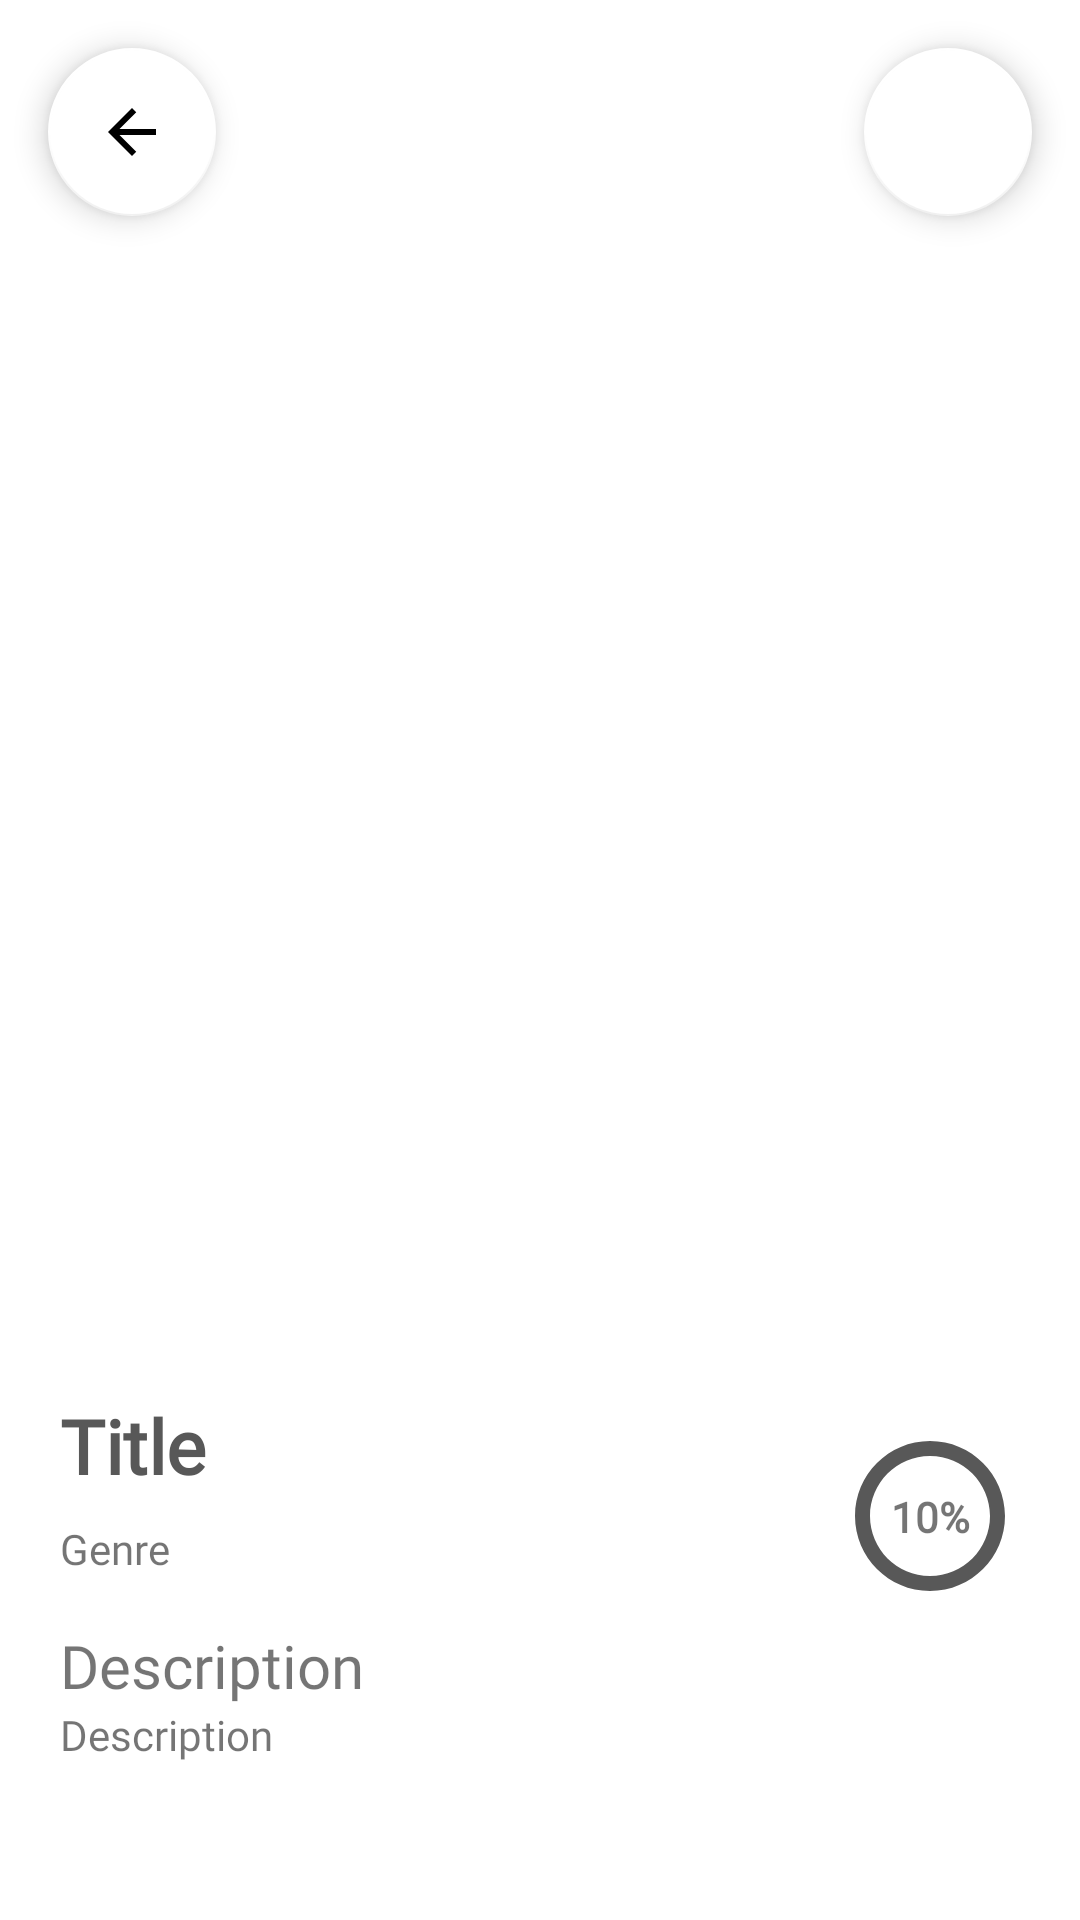

Reconstruct the res/layout file that produces this screen, plus the resources it refers to.
<!-- AndroidManifest.xml: application theme AppTheme -->
<!-- res/layout/activity_detail.xml -->
<?xml version="1.0" encoding="utf-8"?>
<LinearLayout xmlns:android="http://schemas.android.com/apk/res/android"
    xmlns:app="http://schemas.android.com/apk/res-auto"
    xmlns:tools="http://schemas.android.com/tools"
    android:layout_width="match_parent"
    android:layout_height="match_parent"
    android:fitsSystemWindows="true"
    android:orientation="vertical"
    tools:context=".ui.detail.DetailActivity">

    <androidx.core.widget.NestedScrollView
        android:layout_width="match_parent"
        android:layout_height="match_parent"
        android:fillViewport="true">

        <androidx.constraintlayout.widget.ConstraintLayout
            android:layout_width="match_parent"
            android:layout_height="match_parent"
            android:background="@android:color/white">

            <ImageView
                    android:id="@+id/img_poster"
                    android:layout_width="match_parent"
                    android:layout_height="0dp"
                    android:contentDescription="@string/minus"
                    android:scaleType="fitXY"
                    android:adjustViewBounds="true"
                    android:src="@drawable/poster_bumblebee"
                    app:layout_constraintBottom_toTopOf="@+id/guideline"
                    app:layout_constraintEnd_toEndOf="parent"
                    app:layout_constraintStart_toStartOf="parent"
                    app:layout_constraintTop_toTopOf="parent"
                    app:layout_constraintVertical_bias="0.0" />

            <com.google.android.material.floatingactionbutton.FloatingActionButton
                    android:id="@+id/fab_back"
                    android:layout_width="wrap_content"
                    android:layout_height="wrap_content"
                    app:fabSize="normal"
                    app:backgroundTint="@android:color/white"
                    android:src="@drawable/ic_arrow_back"
                    app:layout_constraintStart_toStartOf="parent"
                    app:layout_constraintTop_toTopOf="parent"
                    android:layout_marginStart="16dp"
                    android:layout_marginTop="16dp"/>


            <com.google.android.material.floatingactionbutton.FloatingActionButton
                    android:id="@+id/fab_favorite"
                    android:layout_width="wrap_content"
                    android:layout_height="wrap_content"
                    app:fabSize="normal"
                    app:backgroundTint="@android:color/white"
                    android:src="@drawable/ic_favorite_border_dislike"
                    app:layout_constraintEnd_toEndOf="parent"
                    app:layout_constraintTop_toTopOf="parent"
                    android:layout_marginEnd="16dp"
                    android:layout_marginTop="16dp"/>

            <androidx.constraintlayout.widget.ConstraintLayout
                android:id="@+id/linear_background"
                android:layout_width="match_parent"
                android:layout_height="wrap_content"
                android:layout_marginTop="450dp"
                android:background="@drawable/background_rounded_white"
                android:orientation="vertical"
                app:layout_constraintEnd_toEndOf="parent"
                app:layout_constraintStart_toStartOf="parent"
                app:layout_constraintTop_toTopOf="parent">

                <TextView
                    android:id="@+id/tv_title"
                    android:layout_width="0dp"
                    android:layout_height="wrap_content"
                    android:layout_marginStart="20dp"
                    android:layout_marginTop="15dp"
                    android:layout_marginEnd="8dp"
                    android:fontFamily="@font/quicksand_bold"
                    android:text="@string/title"
                    android:textColor="@color/grey_dark"
                    android:textSize="25sp"
                    android:textStyle="bold"
                    app:layout_constraintEnd_toStartOf="@id/img_rate"
                    app:layout_constraintStart_toStartOf="@+id/linear_background"
                    app:layout_constraintTop_toTopOf="@+id/linear_background" />

                <TextView
                    android:id="@+id/tv_genre"
                    android:layout_width="0dp"
                    android:layout_height="wrap_content"
                    android:layout_marginTop="8dp"
                    android:layout_marginEnd="8dp"
                    android:fontFamily="@font/quicksand_medium"
                    android:text="@string/genre"
                    app:layout_constraintEnd_toStartOf="@id/img_rate"
                    app:layout_constraintStart_toStartOf="@id/tv_title"
                    app:layout_constraintTop_toBottomOf="@+id/tv_title" />

                <ImageView
                    android:id="@+id/img_rate"
                    android:layout_width="60dp"
                    android:layout_height="60dp"
                    android:layout_marginTop="20dp"
                    android:layout_marginEnd="20dp"
                    android:background="@drawable/ic_circle_not_fill"
                    android:backgroundTint="@color/grey_dark"
                    android:contentDescription="@string/minus"
                    app:layout_constraintBottom_toBottomOf="@id/tv_genre"
                    app:layout_constraintEnd_toEndOf="@id/linear_background"
                    app:layout_constraintTop_toTopOf="@id/tv_title" />

                <TextView
                    android:id="@+id/tv_rate"
                    android:layout_width="wrap_content"
                    android:layout_height="wrap_content"
                    android:fontFamily="@font/quicksand_bold"
                    android:text="@string/ten_percen"
                    android:textStyle="bold"
                    app:layout_constraintBottom_toBottomOf="@+id/img_rate"
                    app:layout_constraintEnd_toEndOf="@+id/img_rate"
                    app:layout_constraintStart_toStartOf="@+id/img_rate"
                    app:layout_constraintTop_toTopOf="@+id/img_rate" />


                <TextView
                    android:id="@+id/label_tv_description"
                    android:layout_width="wrap_content"
                    android:layout_height="wrap_content"
                    android:layout_marginTop="16dp"
                    android:fontFamily="@font/quicksand_bold"
                    android:text="@string/description"
                    android:textSize="20sp"
                    app:layout_constraintStart_toStartOf="@id/tv_genre"
                    app:layout_constraintTop_toBottomOf="@+id/tv_genre" />

                <TextView
                    android:id="@+id/tv_description"
                    android:layout_width="0dp"
                    android:layout_height="wrap_content"
                    android:layout_marginEnd="20dp"
                    android:fontFamily="@font/quicksand_medium"
                    android:paddingBottom="10dp"
                    android:text="@string/description"
                    app:layout_constraintEnd_toEndOf="@+id/linear_background"
                    app:layout_constraintStart_toStartOf="@id/label_tv_description"
                    app:layout_constraintTop_toBottomOf="@id/label_tv_description" />


            </androidx.constraintlayout.widget.ConstraintLayout>

            <LinearLayout
                android:id="@+id/guideline"
                android:layout_width="wrap_content"
                android:layout_height="wrap_content"
                android:layout_marginTop="50dp"
                android:orientation="horizontal"
                app:layout_constraintEnd_toEndOf="parent"
                app:layout_constraintStart_toStartOf="parent"
                app:layout_constraintTop_toTopOf="@+id/linear_background" />

        </androidx.constraintlayout.widget.ConstraintLayout>
    </androidx.core.widget.NestedScrollView>

</LinearLayout>
<!-- resources referenced by this layout -->
<resources>
  <color name="grey_dark">#585858</color>
  <!-- drawable background_rounded_white (drawable) -->
  <?xml version="1.0" encoding="UTF-8"?>
  <shape xmlns:android="http://schemas.android.com/apk/res/android">
      <solid android:color="#ffffff" />
  
  
      <padding
          android:bottom="0dp"
          android:left="0dp"
          android:right="0dp"
          android:top="0dp" />
  
      <corners
          android:bottomLeftRadius="0dp"
          android:bottomRightRadius="0dp"
          android:topLeftRadius="40dp"
          android:topRightRadius="40dp" />
  </shape>
  <!-- drawable ic_arrow_back (drawable) -->
  <vector xmlns:android="http://schemas.android.com/apk/res/android" android:height="50dp"
          android:viewportHeight="24.0" android:viewportWidth="24.0" android:width="50dp">
      <path android:fillColor="#FF000000"
            android:pathData="M20,11H7.83l5.59,-5.59L12,4l-8,8 8,8 1.41,-1.41L7.83,13H20v-2z"/>
  </vector>
  <!-- drawable ic_circle_not_fill (drawable) -->
  <vector xmlns:android="http://schemas.android.com/apk/res/android"
      android:width="100dp"
      android:height="100dp"
      android:tint="#FFFFFF"
      android:viewportWidth="24.0"
      android:viewportHeight="24.0">
      <path
          android:fillColor="#FF000000"
          android:pathData="M12,2C6.48,2 2,6.48 2,12s4.48,10 10,10 10,-4.48 10,-10S17.52,2 12,2zM12,20c-4.42,0 -8,-3.58 -8,-8s3.58,-8 8,-8 8,3.58 8,8 -3.58,8 -8,8z" />
  </vector>
  <string name="description">Description</string>
  <string name="genre">Genre</string>
  <string name="minus">-</string>
  <string name="ten_percen">10%</string>
  <string name="title">Title</string>
  <style name="AppTheme" parent="Theme.AppCompat.Light.NoActionBar">
          
          <item name="colorPrimary">@color/colorPrimary</item>
          <item name="colorPrimaryDark">@color/colorPrimaryDark</item>
          <item name="colorAccent">@color/colorAccent</item>
      </style>
  <color name="colorPrimary">#3AD29F</color>
  <color name="colorPrimaryDark">#009f70</color>
  <color name="colorAccent">#6c7b95</color>
</resources>
